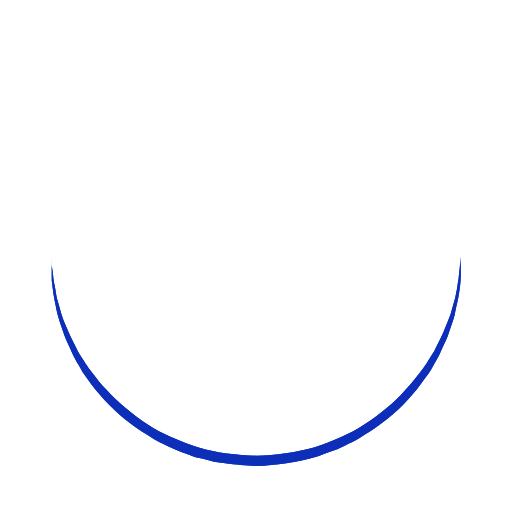
t = 0.00 s
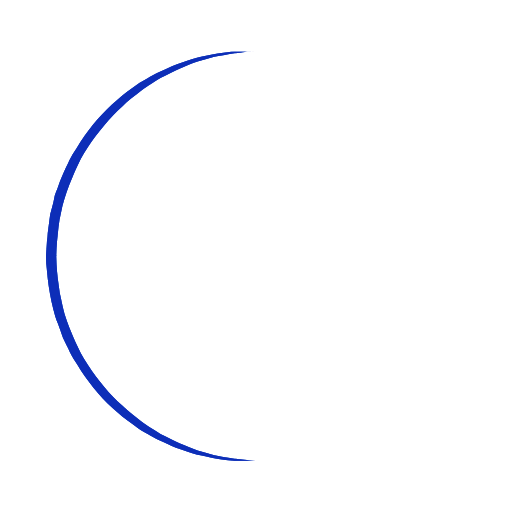
t = 0.25 s
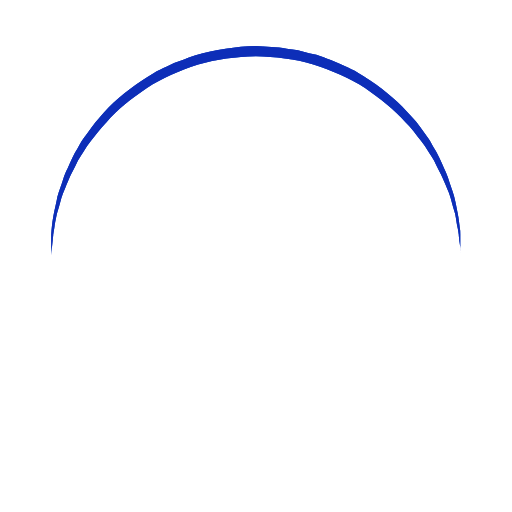
t = 0.50 s
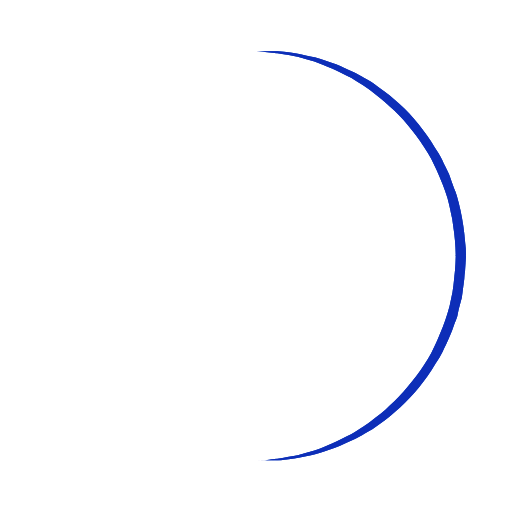
t = 0.75 s

The animated SVG that drew these frames (rendered in a browser with its animation timeline set to each time). Animation: 1 SMIL element (animateTransform=1); one cycle of 1.00 s, repeats indefinitely.

<?xml version="1.0" encoding="utf-8"?><svg width='50px' height='50px' xmlns="http://www.w3.org/2000/svg" viewBox="0 0 100 100" preserveAspectRatio="xMidYMid" class="uil-ring"><rect x="0" y="0" width="100" height="100" fill="none" class="bk"></rect><defs><filter id="uil-ring-shadow" x="-100%" y="-100%" width="300%" height="300%"><feOffset result="offOut" in="SourceGraphic" dx="0" dy="0"></feOffset><feGaussianBlur result="blurOut" in="offOut" stdDeviation="0"></feGaussianBlur><feBlend in="SourceGraphic" in2="blurOut" mode="normal"></feBlend></filter></defs><path d="M10,50c0,0,0,0.5,0.1,1.4c0,0.5,0.1,1,0.2,1.7c0,0.3,0.1,0.7,0.1,1.1c0.1,0.4,0.1,0.8,0.2,1.2c0.2,0.8,0.3,1.8,0.5,2.8 c0.3,1,0.6,2.1,0.9,3.2c0.3,1.1,0.9,2.3,1.4,3.5c0.5,1.2,1.2,2.4,1.8,3.7c0.3,0.6,0.8,1.2,1.2,1.9c0.4,0.6,0.8,1.3,1.3,1.9 c1,1.2,1.9,2.6,3.1,3.7c2.2,2.5,5,4.7,7.9,6.7c3,2,6.5,3.4,10.1,4.6c3.6,1.1,7.5,1.5,11.2,1.6c4-0.1,7.7-0.6,11.3-1.6 c3.6-1.2,7-2.6,10-4.6c3-2,5.8-4.2,7.9-6.7c1.2-1.2,2.1-2.5,3.1-3.7c0.5-0.6,0.9-1.3,1.3-1.9c0.4-0.6,0.8-1.3,1.2-1.9 c0.6-1.3,1.3-2.5,1.8-3.7c0.5-1.2,1-2.4,1.4-3.5c0.3-1.1,0.6-2.2,0.9-3.2c0.2-1,0.4-1.9,0.5-2.8c0.1-0.4,0.1-0.8,0.2-1.2 c0-0.4,0.1-0.7,0.1-1.1c0.1-0.7,0.1-1.2,0.2-1.7C90,50.5,90,50,90,50s0,0.5,0,1.4c0,0.5,0,1,0,1.7c0,0.3,0,0.7,0,1.1 c0,0.4-0.1,0.8-0.1,1.2c-0.1,0.9-0.2,1.8-0.4,2.8c-0.2,1-0.5,2.1-0.7,3.3c-0.3,1.2-0.8,2.4-1.2,3.7c-0.2,0.7-0.5,1.3-0.8,1.9 c-0.3,0.7-0.6,1.3-0.9,2c-0.3,0.7-0.7,1.3-1.1,2c-0.4,0.7-0.7,1.4-1.2,2c-1,1.3-1.9,2.7-3.1,4c-2.2,2.7-5,5-8.1,7.1 c-0.8,0.5-1.6,1-2.4,1.5c-0.8,0.5-1.7,0.9-2.6,1.3L66,87.7l-1.4,0.5c-0.9,0.3-1.8,0.7-2.8,1c-3.8,1.1-7.9,1.7-11.8,1.8L47,90.8 c-1,0-2-0.2-3-0.3l-1.5-0.2l-0.7-0.1L41.1,90c-1-0.3-1.9-0.5-2.9-0.7c-0.9-0.3-1.9-0.7-2.8-1L34,87.7l-1.3-0.6 c-0.9-0.4-1.8-0.8-2.6-1.3c-0.8-0.5-1.6-1-2.4-1.5c-3.1-2.1-5.9-4.5-8.1-7.1c-1.2-1.2-2.1-2.7-3.1-4c-0.5-0.6-0.8-1.4-1.2-2 c-0.4-0.7-0.8-1.3-1.1-2c-0.3-0.7-0.6-1.3-0.9-2c-0.3-0.7-0.6-1.3-0.8-1.9c-0.4-1.3-0.9-2.5-1.2-3.7c-0.3-1.2-0.5-2.3-0.7-3.3 c-0.2-1-0.3-2-0.4-2.8c-0.1-0.4-0.1-0.8-0.1-1.2c0-0.4,0-0.7,0-1.1c0-0.7,0-1.2,0-1.7C10,50.5,10,50,10,50z" fill="#092fb8" filter="url(#uil-ring-shadow)"><animateTransform attributeName="transform" type="rotate" from="0 50 50" to="360 50 50" repeatCount="indefinite" dur="1s"></animateTransform></path></svg>